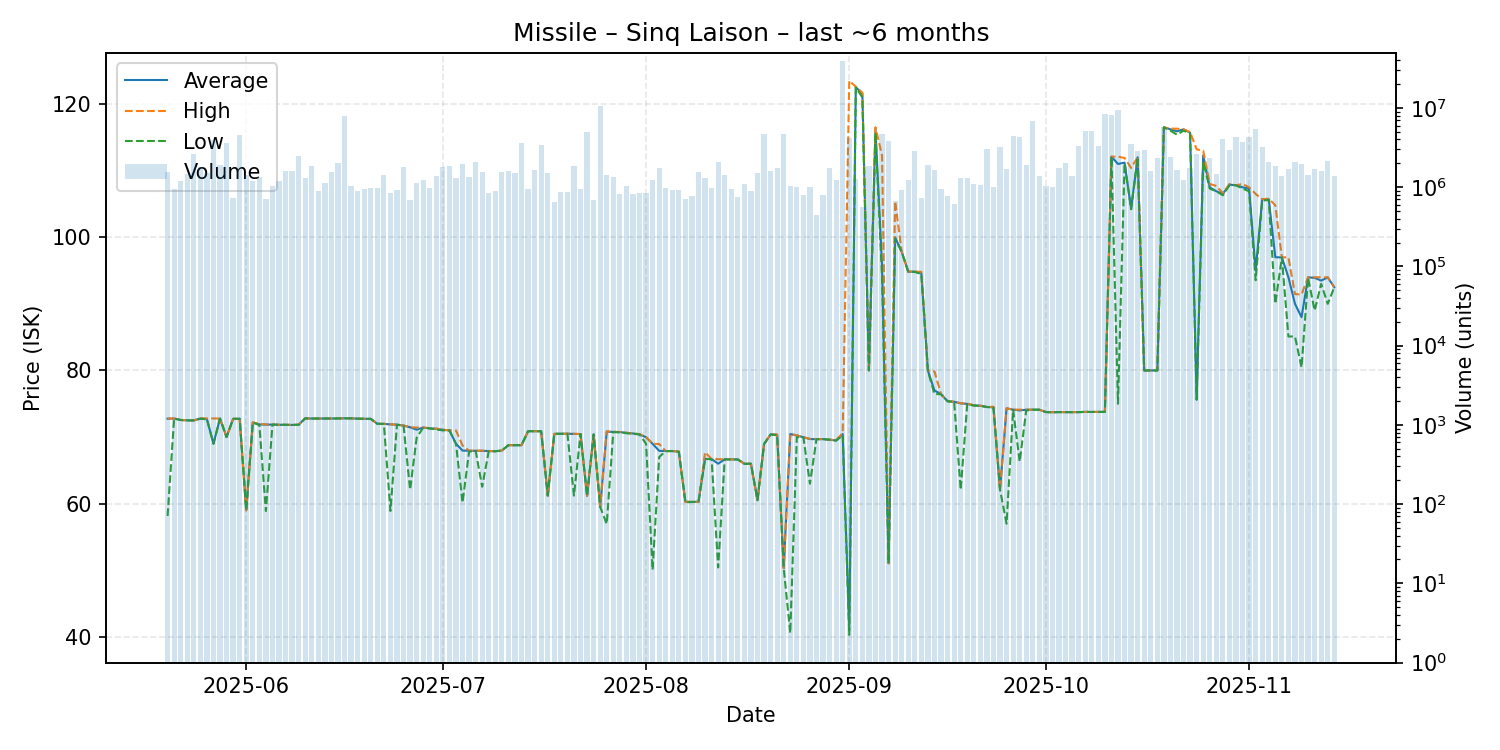

The file beside this chart, header and first rows:
date, average, highest, lowest, order_count, volume
2025-05-20, 72.76, 72.77, 58.15, 178, 1543166
2025-05-21, 72.78, 72.79, 72.78, 188, 941041
2025-05-22, 72.56, 72.56, 72.56, 168, 1190679
2025-05-23, 72.51, 72.51, 72.5, 199, 1447786
2025-05-24, 72.5, 72.5, 72.5, 234, 2608298
2025-05-25, 72.79, 72.8, 72.74, 195, 1790991
2025-05-26, 72.7, 72.79, 72.66, 225, 1495948
2025-05-27, 69.0, 72.79, 69.0, 188, 3954825
2025-05-28, 72.78, 72.78, 72.78, 238, 1881527
2025-05-29, 70.0, 70.0, 70.0, 194, 3623802
2025-05-30, 72.73, 72.73, 72.73, 175, 734382
2025-05-31, 72.75, 72.77, 72.74, 217, 4504921
2025-06-01, 59.0, 59.0, 59.0, 236, 1421296
2025-06-02, 72.19, 72.2, 72.18, 181, 1190602
2025-06-03, 71.89, 71.99, 71.8, 215, 1341996
2025-06-04, 71.87, 71.89, 58.89, 187, 716696
2025-06-05, 71.87, 71.87, 71.87, 194, 1028837
2025-06-06, 71.84, 71.84, 71.84, 194, 1197682
2025-06-07, 71.84, 71.84, 71.84, 230, 1586084
2025-06-08, 71.82, 71.82, 71.82, 294, 1588045
2025-06-09, 71.85, 71.86, 71.84, 212, 2478712
2025-06-10, 72.81, 72.81, 72.81, 174, 1306502
2025-06-11, 72.78, 72.78, 72.77, 205, 1864745
2025-06-12, 72.78, 72.78, 72.78, 161, 889022
2025-06-13, 72.79, 72.79, 72.79, 189, 1118006
2025-06-14, 72.78, 72.79, 72.78, 212, 1546929
2025-06-15, 72.8, 72.8, 72.8, 226, 1997390
2025-06-16, 72.81, 72.81, 72.81, 171, 7995224
2025-06-17, 72.81, 72.81, 72.81, 163, 1023952
2025-06-18, 72.76, 72.76, 72.76, 136, 883210
2025-06-19, 72.74, 72.75, 72.74, 198, 944513
2025-06-20, 72.73, 72.73, 72.73, 185, 976353
2025-06-21, 71.99, 71.99, 71.99, 194, 985774
2025-06-22, 71.98, 71.99, 71.96, 230, 1412115
2025-06-23, 71.9, 71.91, 58.9, 162, 847910
2025-06-24, 71.86, 71.86, 71.86, 211, 931425
2025-06-25, 71.72, 71.72, 71.72, 171, 1811659
2025-06-26, 71.47, 71.48, 62.09, 149, 688330
2025-06-27, 71.11, 71.42, 69.89, 189, 1145035
2025-06-28, 71.43, 71.43, 71.43, 199, 1236855
2025-06-29, 71.31, 71.32, 71.29, 191, 974707
2025-06-30, 71.25, 71.26, 71.12, 148, 1390917
2025-07-01, 71.09, 71.11, 71.0, 170, 1804680
2025-07-02, 71.0, 71.0, 71.0, 168, 1847436
2025-07-03, 69.0, 71.0, 68.99, 203, 1289806
2025-07-04, 67.97, 68.74, 60.16, 202, 1942516
2025-07-05, 67.94, 67.95, 67.81, 250, 1345056
2025-07-06, 67.94, 67.95, 67.93, 215, 2054767
2025-07-07, 67.93, 67.96, 62.54, 129, 1563342
2025-07-08, 67.9, 67.9, 67.9, 135, 834151
2025-07-09, 67.87, 67.88, 67.87, 154, 891326
2025-07-10, 67.97, 67.97, 67.97, 161, 1557537
2025-07-11, 68.78, 68.78, 68.78, 138, 1614242
2025-07-12, 68.78, 68.78, 68.78, 207, 1522603
2025-07-13, 68.78, 68.78, 68.78, 182, 3616582
2025-07-14, 70.87, 70.87, 70.87, 140, 952274
2025-07-15, 70.88, 70.88, 70.88, 183, 1664049
2025-07-16, 70.87, 70.87, 70.87, 165, 3384224
2025-07-17, 61.21, 61.21, 61.21, 148, 1495684
2025-07-18, 70.48, 70.48, 70.48, 136, 649257
... 119 more rows
